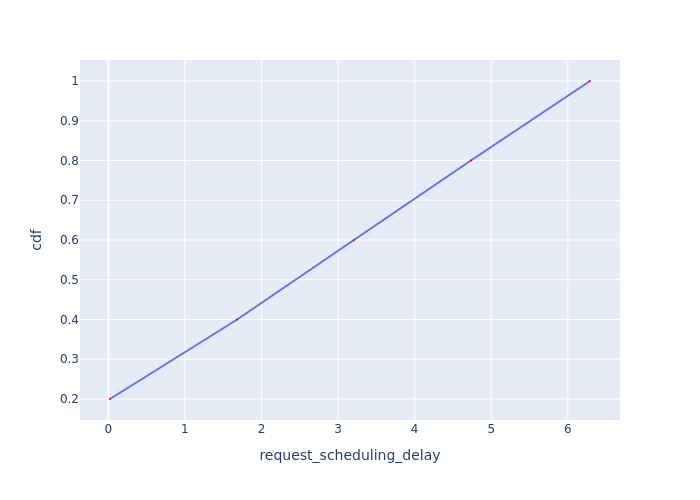

The table this chart was drawn from, first rows:
Request Id, request_scheduling_delay, cdf
0_0, 0.02146, 0.2
0_1, 1.682, 0.4
0_2, 3.206, 0.6
0_3, 4.735, 0.8
0_4, 6.29, 1.0
